Image classification data set "dataset" (gtarun123/Classifying-Road-type-from-GIS-images on GitHub). Class labels (5): dirt road, flyover road, highway, rural road, street road.

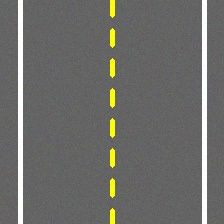
Label: highway

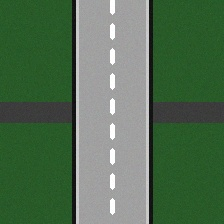
Label: flyover road

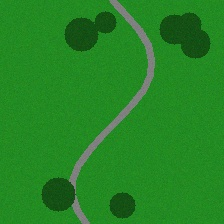
Label: rural road

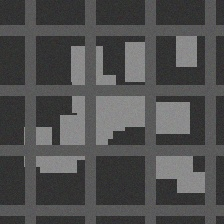
Label: street road

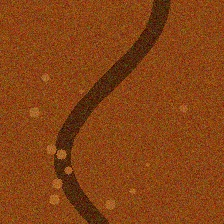
Label: dirt road

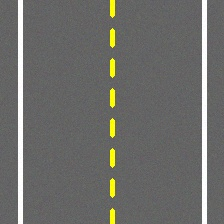
Label: highway
